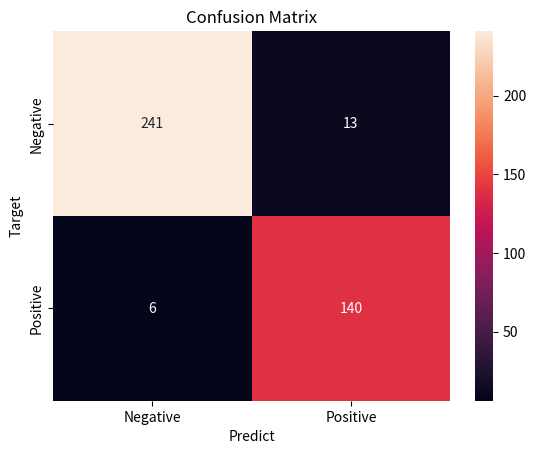

Recreate this plot in Python.
import pandas as pd
from matplotlib import pyplot as plt
import seaborn as sns
import numpy as np

"""
误差分析：
    1. 绘制混淆矩阵
"""
cm_data = np.array([[241, 13], [6, 140]])
norm_cm_data = cm_data / cm_data.sum(axis=1, keepdims=True)
np.fill_diagonal(norm_cm_data, 0)
cm_df = pd.DataFrame(cm_data, index=["Negative", "Positive"],columns=["Negative", "Positive"])
norm_cm_df = pd.DataFrame(norm_cm_data, index=["Negative", "Positive"],columns=["Negative", "Positive"])

f, ax = plt.subplots()
sns.heatmap(cm_df, annot=True, fmt="d")
# plt.matshow(norm_cm_data, cmap=plt.cm.gray)
ax.set_title('Confusion Matrix')
ax.set_xlabel('Predict') 
ax.set_ylabel('Target')
plt.savefig('confusion_matrix.png', dpi=200)